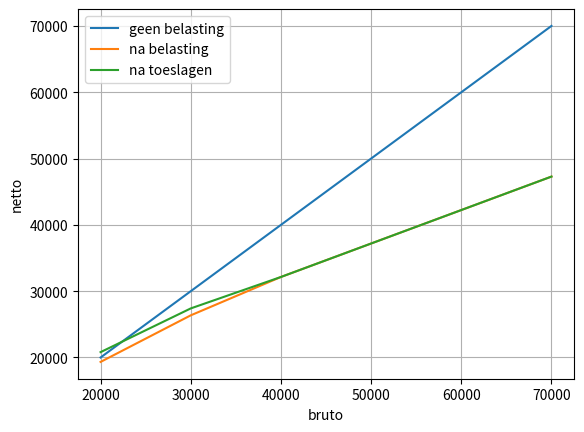
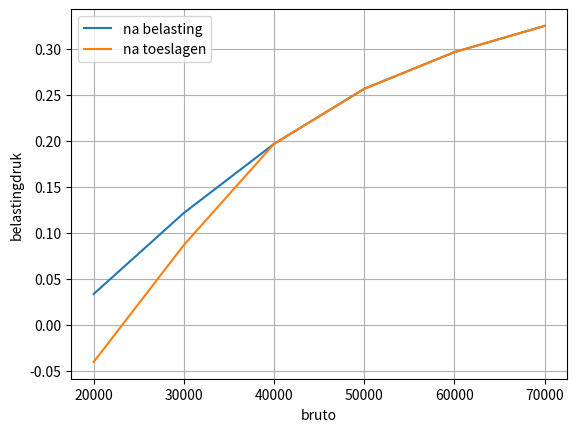

These figures' Python source, in order:
import matplotlib.pyplot as plt
import numpy as np

def box_1_belasting(bruto_inkomen):
    schijf_1_inkomen = min((73031.0, bruto_inkomen))
    schijf_2_inkomen = max((0, bruto_inkomen - schijf_1_inkomen))
    
    return schijf_1_inkomen*0.3693 + schijf_2_inkomen*0.4950

def algemeneheffingskorting(bruto_inkomen):
    if bruto_inkomen < 22661:
        return 3070
    elif bruto_inkomen < 73031:
        return 3070 - 0.06095*(bruto_inkomen - 22660)
    else:
        return 0

def arbeidsheffingskorting(bruto_inkomen):
    if bruto_inkomen < 10741:
        return 0.08231*(bruto_inkomen)
    elif bruto_inkomen < 23201:
        return 884 + 0.29861*(bruto_inkomen - 10740)
    elif bruto_inkomen < 37691:
        return 4605 + 0.03085*(bruto_inkomen - 23201)
    elif bruto_inkomen < 115295:
        return 5052 - 0.06510*(bruto_inkomen - 37691)
    else:
        return 0
    
# zorgtoeslag
def zorgtoeslag_maandelijks(bruto_inkomen):
    toetsingsinkomens = [27000, 27500, 28000, 28500, 29000, 29500, 30000, 30500, 31000, 31500, 32000, 32500, 33000, 33500, 34000, 34500, 35000, 35500, 36000, 36500, 37000, 37496, float('inf')]
    bedrag_per_maand = [123, 121, 115, 110, 104, 98, 93, 87, 81, 75, 70, 64, 58, 53, 47, 41, 36, 30, 24, 19, 13, 7, 0]
    schaal_index = 0
    while toetsingsinkomens[schaal_index] <= bruto_inkomen:
        schaal_index = schaal_index + 1

    return bedrag_per_maand[schaal_index]

def zorgtoeslag_jaarlijks(bruto_inkomen):
    return 12*zorgtoeslag_maandelijks(bruto_inkomen)

# huurtoeslag
    
# kinderopvangtoeslag
    
# kindgebonden budget

## ------------------ Main method ---------------------
if __name__ == '__main__':
    bruto_inkomens = np.arange(2e4, 8e4, 10000)
    netto_inkomens = np.zeros(bruto_inkomens.shape)
    toeslagen_inkomens = np.zeros(bruto_inkomens.shape)

    for i, bruto_inkomen in enumerate(bruto_inkomens):
        heffing = box_1_belasting(bruto_inkomen)
        heffingskorting = arbeidsheffingskorting(bruto_inkomen) + algemeneheffingskorting(bruto_inkomen)
        netto_inkomen = bruto_inkomen - max((0, heffing - heffingskorting))
        netto_inkomens[i] = netto_inkomen

        toeslagen_totaal = zorgtoeslag_jaarlijks(bruto_inkomen)
        toeslagen_inkomen = netto_inkomen + toeslagen_totaal
        toeslagen_inkomens[i] = toeslagen_inkomen

    fig1 = plt.figure()
    plt.plot(bruto_inkomens, bruto_inkomens, label="geen belasting")
    plt.plot(bruto_inkomens, netto_inkomens, label="na belasting")
    plt.plot(bruto_inkomens, toeslagen_inkomens, label="na toeslagen")
    plt.xlabel("bruto"); plt.ylabel("netto")
    plt.grid(); plt.legend(); plt.show()
    
    fig2 = plt.figure()
    plt.plot(bruto_inkomens, (bruto_inkomens - netto_inkomens)/bruto_inkomens, label="na belasting")
    plt.plot(bruto_inkomens, (bruto_inkomens - toeslagen_inkomens)/bruto_inkomens, label="na toeslagen")
    plt.xlabel("bruto"); plt.ylabel("belastingdruk")
    plt.grid(); plt.legend(); plt.show()